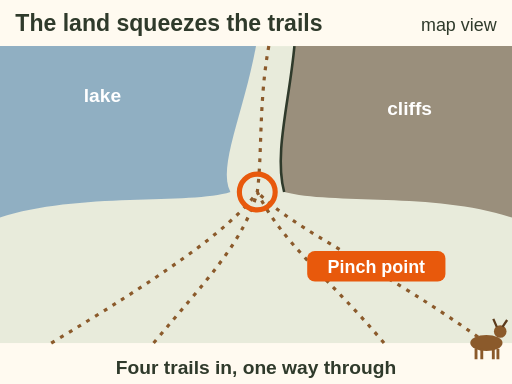
t = 0.00 s
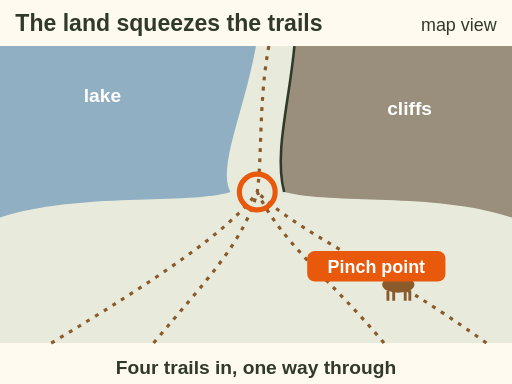
t = 1.75 s
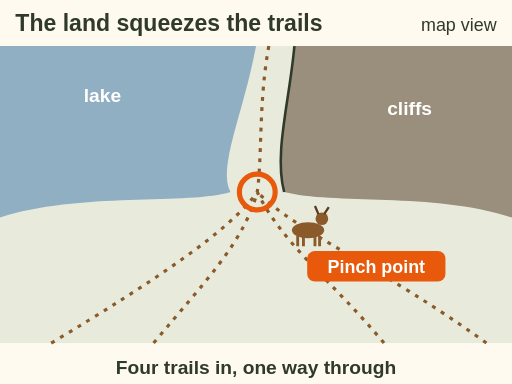
t = 3.50 s
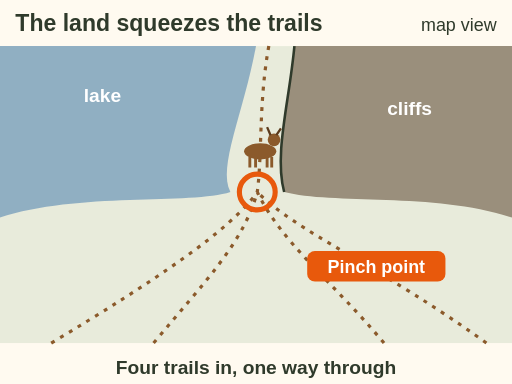
t = 5.25 s
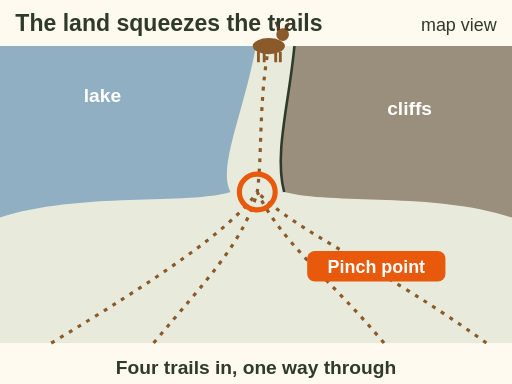
t = 7.00 s

The animated SVG that drew these frames (rendered in a browser with its animation timeline set to each time). Animation: 1 SMIL element (animateMotion=1); one cycle of 7.00 s.

<svg xmlns="http://www.w3.org/2000/svg" viewBox="0 0 400 300" font-family="sans-serif" role="img" aria-label="Animation, map view. A lake on the left and cliffs on the right leave a narrow gap of land between them. Four dotted game trails from the open ground below all converge on that gap, ringed orange as the pinch point, and one trail continues beyond. A deer walks one trail through the gap.">
  <rect width="400" height="300" fill="#fffaf0"/>
<text x="12" y="24" font-size="18" font-weight="bold" fill="#2f3a2b" text-anchor="start">The land squeezes the trails</text><text x="388" y="24" font-size="14" fill="#2f3a2b" text-anchor="end">map view</text>
  <rect x="0" y="36" width="400" height="232" fill="#dfe6d3" opacity=".7"/>
  <path d="M0 36 H200 C 190 90, 170 130, 180 150 C 150 160, 60 150, 0 170 Z" fill="#4a7fb0" opacity=".55"/>
  <path d="M400 36 H230 C 226 80, 214 120, 222 150 C 260 160, 340 150, 400 170 Z" fill="#9a8f7c"/>
  <path d="M222 150 C 214 120, 226 80, 230 36" stroke="#2f3a2b" stroke-width="2" fill="none"/>
  <text x="80" y="80" font-size="15" font-weight="bold" fill="#fff" text-anchor="middle">lake</text><text x="320" y="90" font-size="15" font-weight="bold" fill="#fff" text-anchor="middle">cliffs</text>
  <g stroke="#8b5a2b" stroke-width="2.5" stroke-dasharray="3 5" fill="none">
    <path d="M40 268 C 120 220, 180 180, 201 150 C 205 120, 202 80, 210 36"/><path d="M120 268 C 160 220, 190 190, 201 150"/>
    <path d="M300 268 C 260 220, 220 190, 201 150"/><path d="M380 268 C 300 210, 230 180, 201 150"/></g>
  <path id="rl-pp-hourglass-p" d="M380 268 C 300 210, 230 180, 201 150 C 205 120, 202 80, 210 36" fill="none"/>
  <g><g transform="translate(0 0) scale(0.9)"><ellipse rx="14" ry="7" fill="#8b5a2b"/><circle cx="12" cy="-10" r="5.5" fill="#8b5a2b"/><path d="M9 -14 l-3 -7 M14 -14 l4 -6" stroke="#5c3b1c" stroke-width="2"/><path d="M-9 5 v9 M-4 5 v9 M6 5 v9 M10 5 v9" stroke="#8b5a2b" stroke-width="2.5"/></g><animateMotion dur="7s" fill="freeze" rotate="0"><mpath href="#rl-pp-hourglass-p"/></animateMotion></g>
  <circle cx="201" cy="150" r="14" fill="none" stroke="#e8590c" stroke-width="4"/>
  <rect x="240" y="196" width="108" height="24" rx="6" fill="#e8590c"/><text x="294.0" y="213" font-size="14" font-weight="bold" fill="#fff" text-anchor="middle">Pinch point</text>
  <text x="200" y="292" font-size="15" font-weight="bold" fill="#2f3a2b" text-anchor="middle">Four trails in, one way through</text>
</svg>
